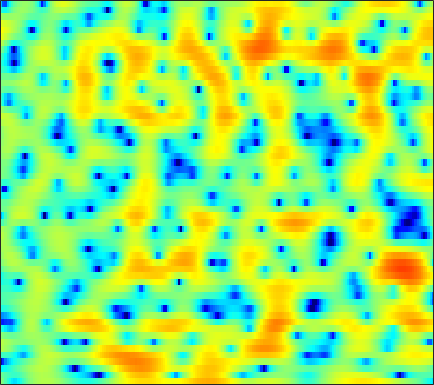

The table this chart was drawn from, first rows:
0.41241, -0.70144, -2.2593, -3.897, -5.1344, -6.5954, -7.3593, -7.2034, -6.1543, -4.6716, -3.1701, -2.1459, -0.97692, -0.057186, 0.49361, 1.0953, 1.5631, 1.833, 2.0886, 2.2475, 2.3043, 2.2904, 2.1876, 2.0105
-0.7288, -1.323, -2.05, -2.673, -3.045, -3.357, -3.427, -3.31, -2.922, -2.309, -1.581, -1.016, -0.2874, 0.3747, 0.8118, 1.305, 1.689, 1.907, 2.103, 2.193, 2.173, 2.088, 1.883, 1.58
-6.233, -5.908, -5.363, -4.731, -4.214, -3.497, -2.791, -2.274, -1.607, -0.9595, -0.3361, 0.1111, 0.6723, 1.187, 1.531, 1.927, 2.238, 2.415, 2.566, 2.613, 2.545, 2.413, 2.124, 1.694
-20.5, -15.38, -11.43, -8.973, -7.622, -6.211, -5.092, -4.391, -3.575, -2.84, -2.139, -1.62, -0.9251, -0.2411, 0.2575, 0.8878, 1.453, 1.822, 2.233, 2.541, 2.725, 2.788, 2.774, 2.645
-3.129, -3.235, -3.267, -3.39, -3.598, -4.111, -4.938, -5.794, -7.298, -9.033, -10.12, -9.598, -7.418, -4.927, -3.274, -1.437, 0.01296, 0.8684, 1.772, 2.425, 2.853, 3.046, 3.168, 3.142
2.383, 1.978, 1.452, 0.8922, 0.4147, -0.3437, -1.28, -2.092, -3.276, -4.367, -4.969, -4.858, -3.945, -2.601, -1.561, -0.3056, 0.7336, 1.338, 1.935, 2.294, 2.407, 2.334, 2.049, 1.546
2.577, 2.24, 1.794, 1.384, 1.105, 0.7779, 0.5011, 0.327, 0.1455, 0.05466, 0.06202, 0.1339, 0.3272, 0.5779, 0.7894, 1.045, 1.252, 1.341, 1.362, 1.245, 0.9604, 0.624, -0.02513, -0.9628
0.5581, 0.1114, -0.4315, -0.8555, -1.045, -1.108, -0.9649, -0.7505, -0.3661, 0.06544, 0.483, 0.7679, 1.094, 1.328, 1.437, 1.496, 1.454, 1.35, 1.134, 0.8513, 0.5368, 0.2963, -0.03647, -0.3874
-4.046, -5.178, -6.743, -8.254, -9.054, -8.824, -7.041, -5.342, -3.162, -1.345, 0.0814, 0.8999, 1.674, 2.101, 2.211, 2.048, 1.548, 0.9578, -0.1022, -1.397, -2.58, -3.061, -2.794, -1.704
-16.02, -16.3, -15.12, -14.69, -14.9, -14.2, -10.89, -8, -4.73, -2.218, -0.3386, 0.7244, 1.716, 2.263, 2.398, 2.189, 1.522, 0.6893, -0.9503, -3.359, -6.544, -8.427, -7.094, -3.756
-11.12, -10.88, -9.969, -8.687, -7.641, -6.244, -4.853, -3.788, -2.409, -1.128, -0.03656, 0.6483, 1.348, 1.816, 2.015, 2.067, 1.891, 1.645, 1.208, 0.7352, 0.3193, 0.1153, 0.03988, 0.1961
-4.673, -4.464, -4.042, -3.53, -3.083, -2.404, -1.673, -1.117, -0.3887, 0.3032, 0.9364, 1.358, 1.823, 2.169, 2.341, 2.463, 2.469, 2.38, 2.17, 1.868, 1.49, 1.161, 0.6521, 0.07229
-2.716, -2.49, -2.144, -1.751, -1.454, -1.036, -0.5933, -0.2387, 0.2468, 0.7306, 1.205, 1.536, 1.937, 2.272, 2.46, 2.624, 2.675, 2.633, 2.454, 2.127, 1.646, 1.171, 0.3645, -0.6892
-2.508, -2.321, -2.124, -1.956, -1.832, -1.668, -1.465, -1.263, -0.8907, -0.4111, 0.1618, 0.6208, 1.237, 1.801, 2.166, 2.54, 2.768, 2.842, 2.802, 2.58, 2.172, 1.741, 1, 0.04203
-3.339, -3.166, -3.128, -3.327, -3.627, -4.204, -4.906, -5.328, -5.377, -4.541, -3.095, -1.891, -0.3808, 0.8855, 1.671, 2.49, 3.045, 3.308, 3.454, 3.406, 3.157, 2.852, 2.299, 1.601
-5.119, -4.503, -4.066, -4.189, -4.728, -6.183, -8.903, -12.53, -21.5, -13.13, -6.944, -4.069, -1.374, 0.5237, 1.561, 2.568, 3.234, 3.533, 3.703, 3.647, 3.409, 3.123, 2.622, 2.028
-5.232, -4.037, -2.986, -2.395, -2.238, -2.317, -2.557, -2.699, -2.623, -2.067, -1.121, -0.3013, 0.7523, 1.662, 2.208, 2.716, 3.006, 3.068, 2.953, 2.595, 2.02, 1.467, 0.6115, -0.2873
-2.079, -1.249, -0.362, 0.3076, 0.6752, 1.022, 1.222, 1.326, 1.435, 1.54, 1.658, 1.754, 1.874, 1.977, 2.037, 2.077, 2.004, 1.862, 1.496, 0.8412, -0.1996, -1.316, -3.411, -6.524
-0.08113, 0.641, 1.454, 2.017, 2.306, 2.51, 2.53, 2.42, 2.14, 1.714, 1.157, 0.6789, 0.03409, -0.5486, -0.8539, -0.9948, -0.8902, -0.7385, -0.5746, -0.6117, -0.9869, -1.542, -2.655, -4.12
0.7756, 1.446, 2.077, 2.444, 2.54, 2.46, 2.147, 1.749, 0.9887, -0.07331, -1.51, -2.902, -5.339, -8.617, -11.26, -11.49, -8.127, -5.813, -3.57, -2.022, -1.012, -0.5211, -0.1152, 0.1431
1.462, 1.729, 1.87, 1.804, 1.622, 1.2, 0.5786, 0.002794, -0.9464, -2.095, -3.468, -4.677, -6.574, -8.599, -9.8, -9.681, -7.725, -5.993, -3.897, -2.217, -0.9126, -0.1362, 0.6714, 1.275
2.116, 1.933, 1.552, 1, 0.4835, -0.3668, -1.381, -2.208, -3.341, -4.381, -5.188, -5.586, -5.828, -5.7, -5.409, -4.799, -3.918, -3.162, -2.118, -1.101, -0.1931, 0.404, 1.096, 1.643
2.656, 2.187, 1.497, 0.6482, -0.1469, -1.451, -3.156, -4.775, -7.431, -10.42, -11.98, -11.04, -8.594, -6.449, -5.105, -3.665, -2.492, -1.737, -0.8433, -0.08818, 0.5855, 1.028, 1.545, 1.98
2.163, 1.737, 1.243, 0.7242, 0.2064, -0.7371, -2.111, -3.516, -5.968, -8.885, -10.37, -9.205, -6.592, -4.374, -3.157, -1.927, -1.076, -0.6146, -0.1354, 0.2581, 0.6318, 0.9307, 1.319, 1.692
-2.718, -2.217, -0.941, 0.2303, 0.8428, 1.256, 1.322, 1.175, 0.8476, 0.5161, 0.3324, 0.3335, 0.4554, 0.6158, 0.6533, 0.5129, 0.1206, -0.3573, -1.137, -1.812, -2.07, -1.813, -1.07, -0.217
-9, -6.222, -2.591, -0.207, 1.022, 2.176, 2.904, 3.256, 3.528, 3.629, 3.599, 3.492, 3.22, 2.741, 2.231, 1.197, -0.3501, -2, -5.287, -11.23, -24.88, -13.3, -6.92, -3.832
-0.8606, -0.8031, -0.3949, 0.2769, 0.8188, 1.518, 2.107, 2.474, 2.841, 3.065, 3.134, 3.076, 2.845, 2.398, 1.909, 1.032, -0.1308, -1.188, -2.785, -4.261, -5.109, -5.08, -4.448, -3.661
-1.083, -1.244, -1.19, -0.8597, -0.4712, 0.114, 0.7474, 1.188, 1.698, 2.092, 2.348, 2.444, 2.436, 2.282, 2.049, 1.634, 1.08, 0.6129, -0.03633, -0.6771, -1.216, -1.549, -1.873, -2.143
-4.616, -5.301, -5.276, -4.376, -3.393, -2.034, -0.8141, -0.03593, 0.8281, 1.505, 2.017, 2.306, 2.554, 2.686, 2.699, 2.601, 2.383, 2.141, 1.731, 1.208, 0.6045, 0.0877, -0.6592, -1.454
-10.88, -19.23, -18.17, -9.348, -6.192, -3.482, -1.721, -0.7453, 0.244, 1.01, 1.633, 2.033, 2.522, 2.919, 3.174, 3.385, 3.468, 3.405, 3.153, 2.686, 1.96, 1.218, -0.1021, -1.829
-2.889, -3.668, -3.916, -3.483, -2.947, -2.272, -1.779, -1.561, -1.392, -1.214, -0.8641, -0.43, 0.3627, 1.264, 1.916, 2.704, 3.286, 3.574, 3.709, 3.545, 3.023, 2.388, 1.134, -0.6979
-0.0581, -0.3976, -0.8761, -1.386, -1.822, -2.588, -3.662, -4.76, -6.677, -8.989, -10.31, -9.299, -6.506, -3.746, -2.033, -0.1994, 1.176, 1.953, 2.677, 3.048, 3.111, 2.963, 2.539, 1.904
-0.118, -0.2695, -0.712, -1.369, -2.053, -3.263, -4.945, -6.543, -9.287, -12.76, -15.31, -14.08, -10.29, -7.009, -4.907, -2.624, -0.8151, 0.2631, 1.392, 2.167, 2.671, 2.866, 2.946, 2.856
-0.1966, -0.06746, -0.1737, -0.623, -1.218, -2.31, -3.773, -5.078, -6.974, -8.803, -10.07, -10.22, -9.255, -7.179, -5.441, -3.197, -1.279, -0.07557, 1.181, 2.096, 2.704, 2.986, 3.157, 3.131
0.5771, 0.9773, 1.197, 1.004, 0.6143, -0.2735, -1.571, -2.89, -5.269, -8.772, -15.08, -29.47, -15.22, -8.365, -5.291, -2.461, -0.4116, 0.7255, 1.854, 2.611, 3.027, 3.163, 3.126, 2.88
1.024, 1.55, 1.935, 2.018, 1.895, 1.466, 0.741, 0.009252, -1.187, -2.483, -3.558, -3.899, -3.556, -2.437, -1.458, -0.2058, 0.8029, 1.365, 1.869, 2.069, 2.002, 1.777, 1.286, 0.6102
0.6545, 1.233, 1.791, 2.139, 2.245, 2.223, 2.018, 1.783, 1.42, 1.048, 0.754, 0.6235, 0.6172, 0.7553, 0.8902, 1.075, 1.162, 1.144, 0.9166, 0.4334, -0.3195, -1.087, -2.353, -3.873
0.1985, 0.8879, 1.641, 2.147, 2.384, 2.541, 2.558, 2.5, 2.361, 2.181, 2.001, 1.877, 1.754, 1.626, 1.543, 1.366, 1.09, 0.7691, 0.1359, -0.7757, -2.076, -3.339, -5.541, -8.573
0.3344, 1.12, 1.875, 2.349, 2.568, 2.678, 2.632, 2.511, 2.261, 1.98, 1.713, 1.553, 1.38, 1.281, 1.234, 1.14, 0.9488, 0.6759, 0.1234, -0.7221, -1.931, -3.093, -5.058, -7.42
1.874, 2.377, 2.776, 2.967, 2.967, 2.78, 2.401, 1.982, 1.276, 0.4643, -0.3142, -0.7236, -0.9039, -0.5753, -0.1571, 0.4447, 0.9162, 1.085, 1.058, 0.6673, -0.07545, -0.8667, -2.274, -4.02
3.288, 3.235, 3.064, 2.811, 2.533, 2.051, 1.353, 0.6313, -0.754, -2.88, -6.152, -9.457, -10.91, -6.447, -3.603, -0.9271, 0.799, 1.652, 2.293, 2.449, 2.216, 1.783, 0.8952, -0.4069
1.294, 0.5017, -0.4486, -1.219, -1.55, -1.729, -1.862, -2.076, -2.708, -3.871, -5.528, -6.719, -6.862, -4.904, -3.072, -0.9535, 0.6334, 1.498, 2.261, 2.677, 2.764, 2.646, 2.303, 1.76
-2.64, -4.794, -8.57, -12.34, -11.88, -8.581, -5.952, -4.652, -3.529, -2.85, -2.428, -2.166, -1.669, -1.006, -0.4503, 0.3225, 1.019, 1.45, 1.896, 2.193, 2.33, 2.353, 2.271, 2.123
-2.984, -4.753, -7.512, -9.701, -9.49, -7.324, -5.067, -3.697, -2.297, -1.285, -0.5381, -0.09115, 0.3687, 0.7218, 0.9605, 1.205, 1.373, 1.464, 1.556, 1.605, 1.659, 1.691, 1.696, 1.655
-0.6924, -1.157, -1.689, -1.957, -1.907, -1.53, -0.9263, -0.4111, 0.2725, 0.8599, 1.323, 1.591, 1.782, 1.806, 1.71, 1.421, 0.9928, 0.6232, 0.154, -0.136, -0.138, 0.01411, 0.3365, 0.5686
0.1646, 0.2926, 0.3798, 0.4768, 0.5552, 0.731, 1.027, 1.302, 1.698, 2.102, 2.43, 2.563, 2.596, 2.367, 1.944, 1.017, -0.4377, -1.96, -4.545, -6.71, -6.124, -4.323, -2.089, -0.5759
-1.002, -0.7902, -0.7545, -0.9069, -1.042, -1.125, -0.9882, -0.6953, -0.1075, 0.5961, 1.27, 1.668, 1.988, 1.971, 1.694, 0.8842, -0.5625, -2.203, -5.207, -8.386, -7.367, -4.774, -1.93, -0.05237
-3.11, -3.415, -4.26, -5.601, -6.804, -8.368, -9.001, -8.29, -6.266, -4.096, -2.249, -1.092, 0.04169, 0.7722, 1.094, 1.203, 1.014, 0.7482, 0.3404, 0.127, 0.2505, 0.5554, 1.119, 1.636
-3.892, -4.77, -6.521, -9.021, -11.63, -16.66, -23.23, -18.36, -11.96, -7.785, -4.823, -3.065, -1.227, 0.1546, 0.934, 1.689, 2.178, 2.433, 2.631, 2.758, 2.824, 2.836, 2.783, 2.605
-2.53, -3.71, -5.807, -8.376, -10.48, -12.84, -13.64, -12.75, -10.27, -7.47, -4.783, -3.094, -1.173, 0.3679, 1.277, 2.255, 2.981, 3.39, 3.776, 3.962, 3.98, 3.872, 3.534, 2.959
0.02366, -1.339, -3.642, -6.741, -9.909, -16.52, -23.11, -15.61, -9.939, -6.48, -4.037, -2.545, -0.9674, 0.2932, 1.105, 2.015, 2.745, 3.17, 3.612, 3.862, 3.911, 3.799, 3.432, 2.791
2.826, 1.759, 0.1752, -1.525, -2.807, -4.23, -4.939, -4.882, -4.281, -3.451, -2.628, -2.124, -1.53, -0.9755, -0.5332, 0.09231, 0.7786, 1.295, 1.902, 2.387, 2.653, 2.69, 2.517, 2.057
4.977, 4.284, 3.316, 2.327, 1.627, 0.7621, 0.04641, -0.4158, -0.9744, -1.554, -2.233, -2.875, -3.833, -4.708, -5.053, -4.642, -3.364, -2.208, -0.8224, 0.2614, 0.9808, 1.274, 1.343, 1.053
5.662, 5.201, 4.551, 3.873, 3.357, 2.654, 1.913, 1.3, 0.3718, -0.793, -2.358, -3.917, -6.938, -12.26, -21.92, -16.79, -8.786, -5.7, -3.017, -1.322, -0.2571, 0.207, 0.4326, 0.2463
4.464, 4.126, 3.683, 3.27, 2.954, 2.526, 2.033, 1.602, 0.8962, 0.00432, -1.143, -2.147, -3.671, -5.129, -5.843, -5.788, -4.759, -3.741, -2.441, -1.394, -0.6323, -0.2405, 0.03412, 0.002019
1.579, 1.21, 0.9219, 0.864, 0.9299, 1.058, 1.141, 1.142, 1.003, 0.7169, 0.2854, -0.1125, -0.6826, -1.231, -1.555, -1.819, -1.897, -1.847, -1.648, -1.307, -0.8722, -0.5168, -0.07785, 0.2454
-3.714, -4.966, -5.229, -3.979, -2.74, -1.306, -0.2234, 0.3505, 0.8614, 1.11, 1.167, 1.065, 0.7916, 0.3603, -0.05254, -0.7445, -1.56, -2.22, -2.997, -3.295, -2.822, -2.058, -0.813, 0.3715
-8.493, -13.86, -14.45, -8.308, -5.534, -3.135, -1.603, -0.7801, 0.03416, 0.5915, 0.9263, 1.045, 0.9857, 0.6512, 0.1556, -0.9091, -2.628, -4.574, -8.761, -16.62, -11.75, -6.662, -2.502, 0.1499
